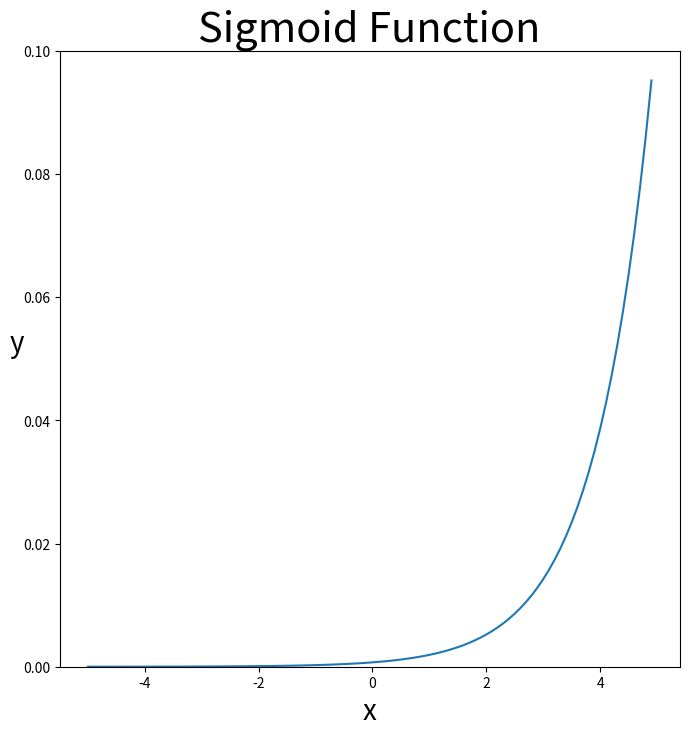

Python code for this plot:
import numpy as np
from matplotlib import pyplot as plt


def gh_exp_function():
    x = np.arange(-5, 5, 0.1)
    y = np.exp(x)

    plt.figure(figsize=(8, 6))  # 캔버스 생성
    plt.title("Exponential Function", fontsize=25)
    plt.xlabel('x', fontsize=15)
    plt.ylabel('y', fontsize=15, rotation=0)

    plt.plot(x, y)

    plt.show()


def softmax_function(x):
    exp_x = np.exp(x - np.max(x))
    return exp_x / np.sum(exp_x)


def gh_softmax_function():
    x = np.arange(-5.0, 5.0, 0.1)
    y = softmax_function(x)

    plt.figure(figsize=(8, 8))
    plt.title("Sigmoid Function", fontsize=30)
    plt.ylabel('y', fontsize=20, rotation=0)
    plt.xlabel('x', fontsize=20)

    plt.plot(x, y)
    plt.ylim(0, 0.1)

    plt.show()


if __name__ == '__main__':
    # gh_exp_function()
    gh_softmax_function()
